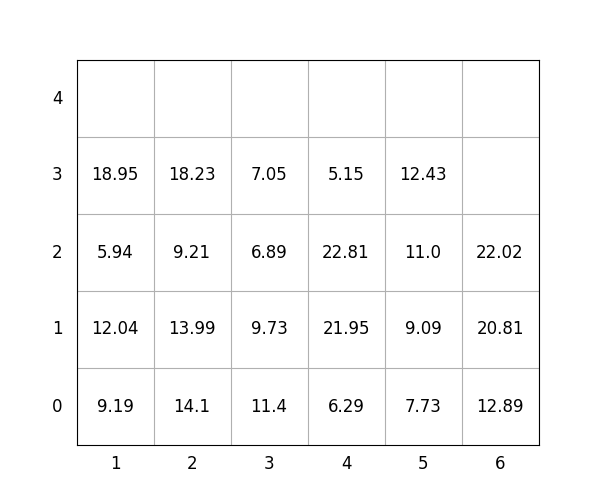

Values plotted in this chart, from the file beside it:
idx, loc_x, loc_y, loc_z, weight, group, score, seq, reloc, size(ft)
1, 4, 0, 0, 6.29, 2, 206.3, 1, 0, 20
2, 5, 0, 0, 7.73, 3, 307.7, 2, 0, 20
3, 2, 0, 0, 14.1, 0, 14.1, 3, 0, 20
4, 2, 0, 1, 13.99, 1, 114, 4, 0, 20
5, 4, 0, 1, 21.95, 2, 221.9, 5, 0, 20
6, 6, 0, 0, 12.89, 2, 212.9, 6, 0, 20
7, 3, 0, 0, 11.4, 0, 11.4, 7, 0, 20
8, 5, 0, 1, 9.09, 3, 309.1, 8, 0, 20
9, 6, 0, 1, 20.81, 3, 320.8, 9, 0, 20
10, 1, 0, 0, 9.19, 0, 9.19, 10, 0, 20
11, 4, 0, 2, 22.81, 2, 222.8, 11, 0, 20
12, 1, 0, 1, 12.04, 0, 12.04, 12, 0, 20
13, 2, 0, 2, 9.21, 2, 209.2, 13, 1.0, 20
14, 3, 0, 1, 9.73, 1, 109.7, 14, 0, 20
15, 3, 0, 2, 6.89, 2, 206.9, 15, 0, 20
16, 6, 0, 2, 22.02, 3, 322, 16, 0, 20
17, 5, 0, 2, 11.0, 3, 311.0, 17, 0, 20
18, 3, 0, 3, 7.05, 2, 207.1, 18, 0, 20
19, 4, 0, 3, 5.15, 3, 305.1, 19, 0, 20
20, 2, 0, 3, 18.23, 1, 118.2, 20, 1.0, 20
21, 1, 0, 2, 5.94, 1, 105.9, 21, 0, 20
22, 5, 0, 3, 12.43, 3, 312.4, 22, 0, 20
23, 1, 0, 3, 18.95, 1, 119, 23, 0, 20
